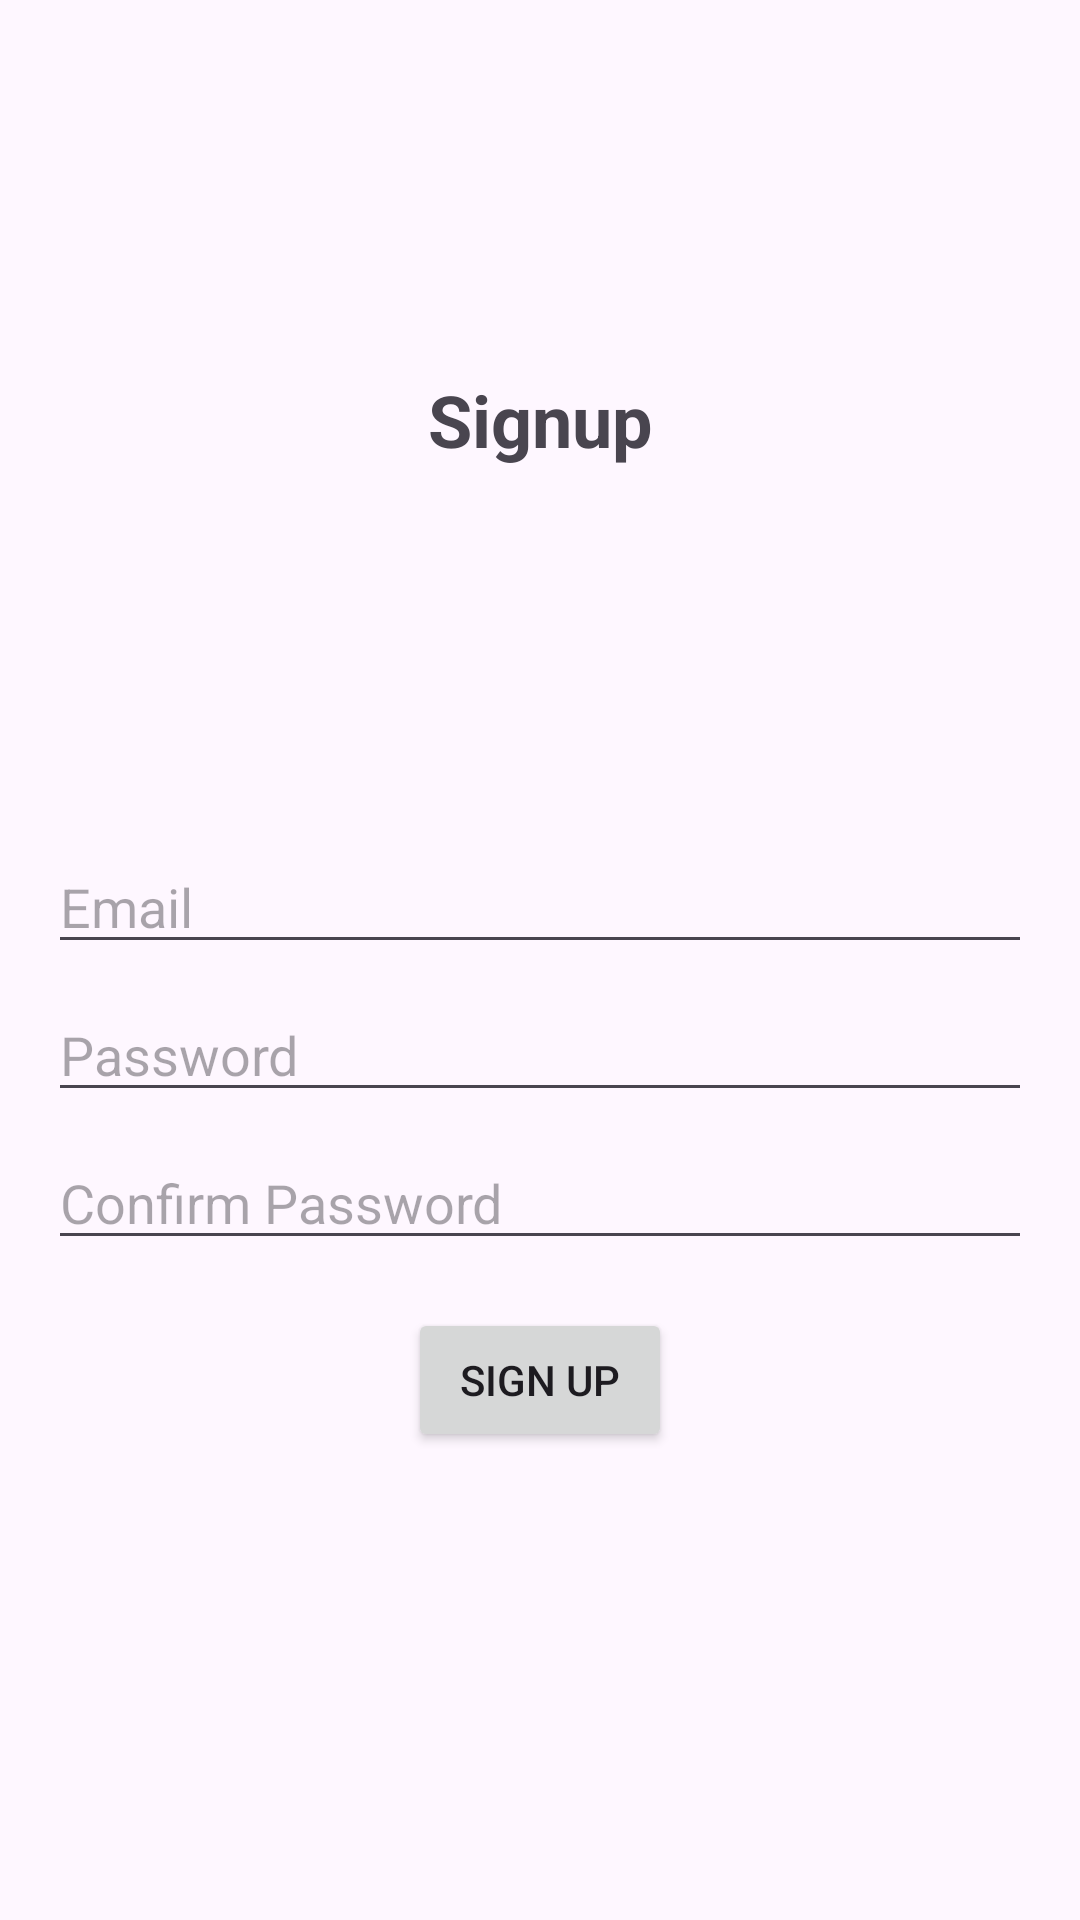

Android layout source for this screen:
<!-- AndroidManifest.xml: application theme Base.Theme.TestApp1 -->
<!-- res/layout/fragment_signup.xml -->
<?xml version="1.0" encoding="utf-8"?>
<androidx.constraintlayout.widget.ConstraintLayout
    xmlns:android="http://schemas.android.com/apk/res/android"
    xmlns:app="http://schemas.android.com/apk/res-auto"
    android:layout_width="match_parent"
    android:layout_height="match_parent">

    <TextView
        android:id="@+id/title"
        android:layout_width="wrap_content"
        android:layout_height="wrap_content"
        app:layout_constraintStart_toStartOf="parent"
        app:layout_constraintEnd_toEndOf="parent"
        app:layout_constraintTop_toTopOf="parent"
        app:layout_constraintBottom_toTopOf="@id/et_email"
        android:text="Signup"
        android:textSize="24sp"
        android:textStyle="bold" />
    <EditText

        android:id="@+id/et_email"
        android:layout_width="0dp"
        android:layout_height="wrap_content"
        android:hint="Email"
        android:inputType="textEmailAddress"
        android:layout_marginStart="16dp"
        android:layout_marginEnd="16dp"
        app:layout_constraintTop_toTopOf="@+id/title"
        app:layout_constraintStart_toStartOf="parent"
        app:layout_constraintEnd_toEndOf="parent"
        app:layout_constraintBottom_toTopOf="@id/et_password"
        app:layout_constraintVertical_chainStyle="packed" />

    <EditText
        android:id="@+id/et_password"
        android:layout_width="0dp"
        android:layout_height="wrap_content"
        android:hint="Password"
        android:inputType="textPassword"
        android:layout_marginTop="8dp"
        app:layout_constraintTop_toBottomOf="@id/et_email"
        app:layout_constraintStart_toStartOf="@id/et_email"
        app:layout_constraintEnd_toEndOf="@id/et_email"
        app:layout_constraintBottom_toTopOf="@id/et_confirm_password" />

    <EditText
        android:id="@+id/et_confirm_password"
        android:layout_width="0dp"
        android:layout_height="wrap_content"
        android:hint="Confirm Password"
        android:inputType="textPassword"
        android:layout_marginTop="8dp"
        app:layout_constraintTop_toBottomOf="@id/et_password"
        app:layout_constraintStart_toStartOf="@id/et_password"
        app:layout_constraintEnd_toEndOf="@id/et_password"
        app:layout_constraintBottom_toTopOf="@id/btn_signup" />

    <Button
        android:id="@+id/btn_signup"
        android:layout_width="wrap_content"
        android:layout_height="wrap_content"
        android:text="Sign Up"
        android:layout_marginTop="16dp"
        app:layout_constraintTop_toBottomOf="@id/et_confirm_password"
        app:layout_constraintStart_toStartOf="@id/et_confirm_password"
        app:layout_constraintEnd_toEndOf="@id/et_confirm_password"
        app:layout_constraintBottom_toBottomOf="parent"/>



</androidx.constraintlayout.widget.ConstraintLayout>
<!-- resources referenced by this layout -->
<resources>
  <style name="Base.Theme.TestApp1" parent="Theme.Material3.DayNight.NoActionBar">
          
          
      </style>
</resources>
